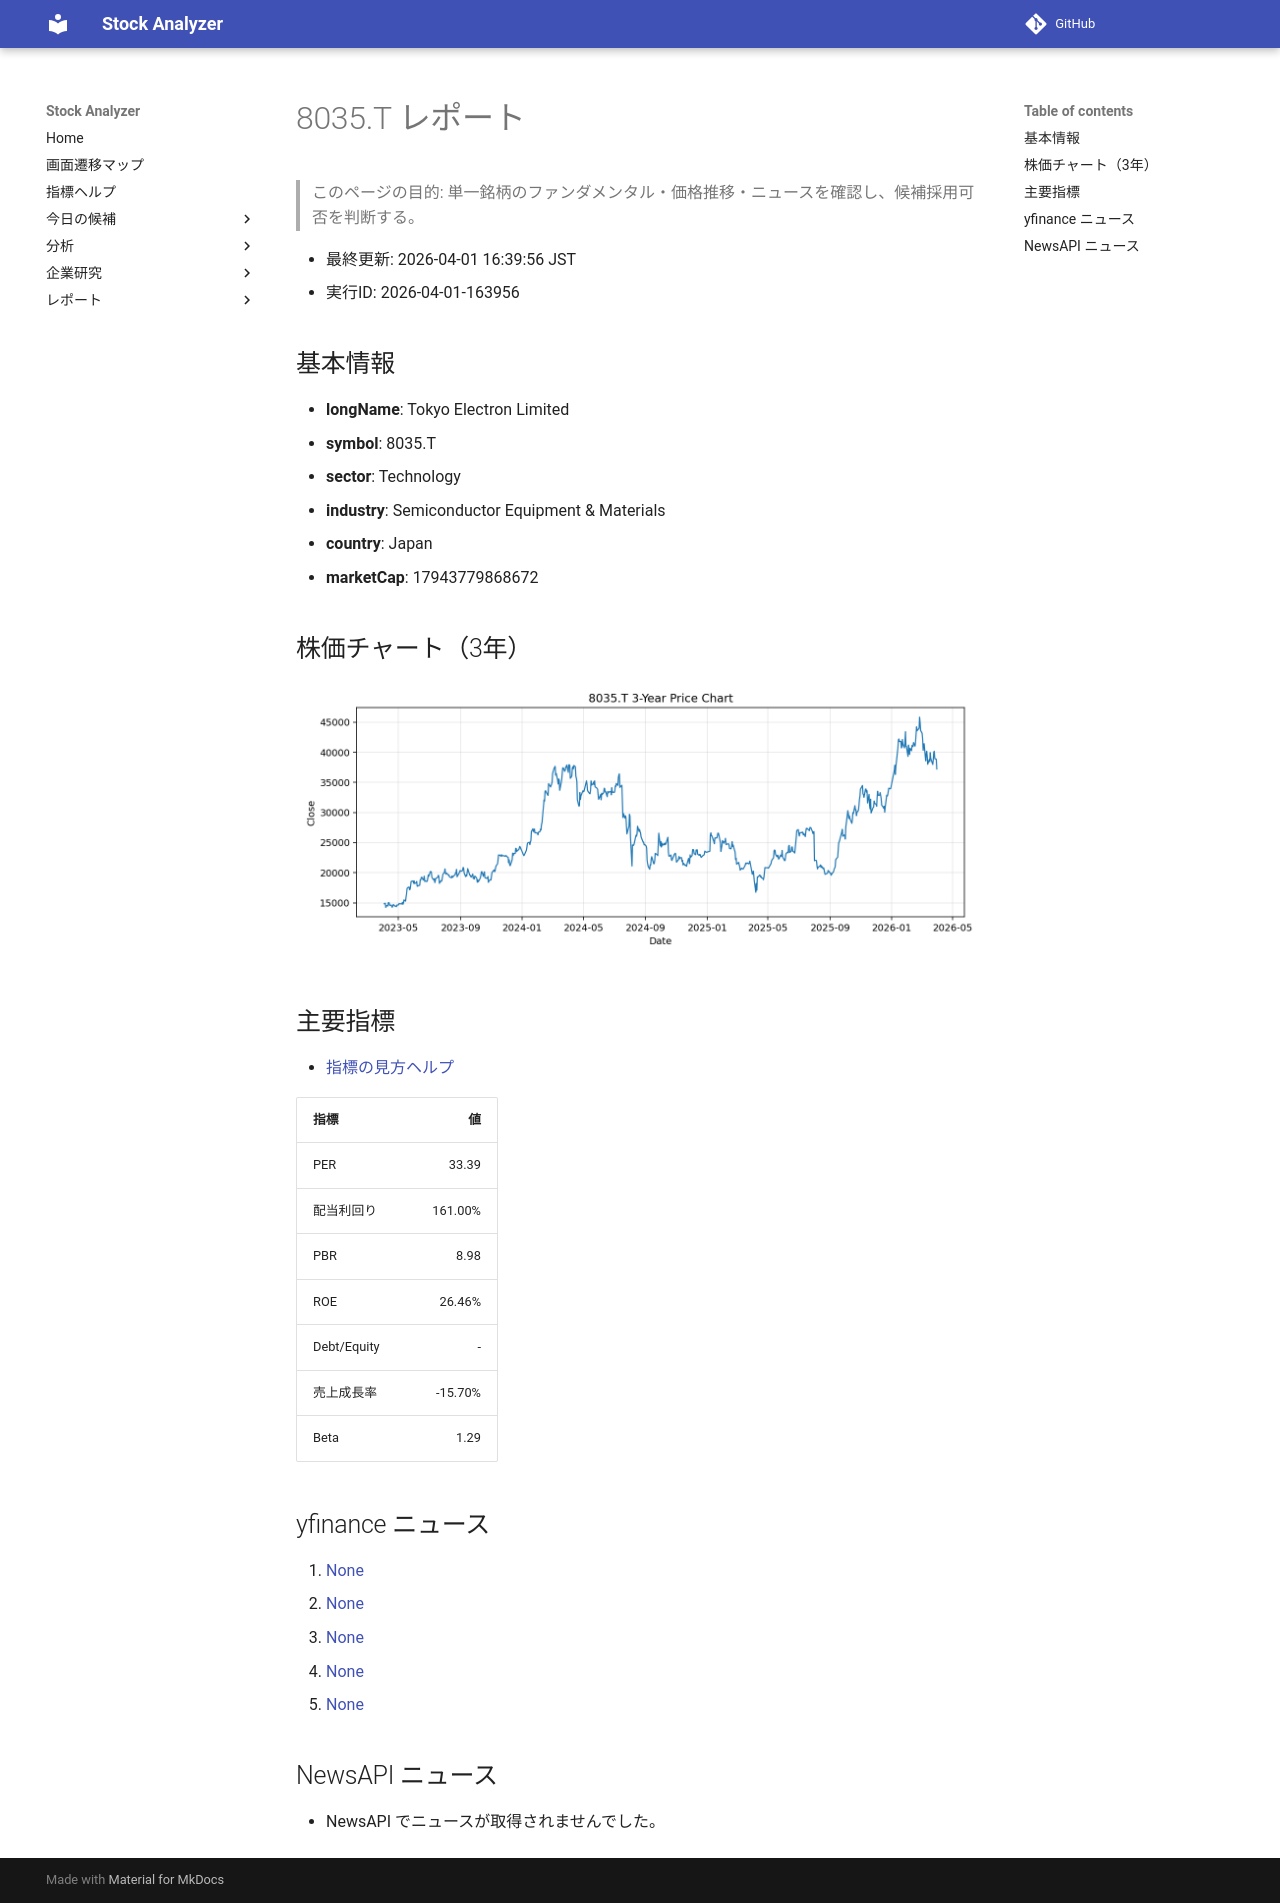

repository: Yumi-note/Making-APP · page: reports/2026-04-01/163956/8035_T/index.html · generator: mkdocs

# 8035.T レポート

> このページの目的: 単一銘柄のファンダメンタル・価格推移・ニュースを確認し、候補採用可否を判断する。

- 最終更新: 2026-04-01 16:39:56 JST
- 実行ID: 2026-04-01-163956

## 基本情報

- **longName**: Tokyo Electron Limited
- **symbol**: 8035.T
- **sector**: Technology
- **industry**: Semiconductor Equipment & Materials
- **country**: Japan
- **marketCap**: 17943779868672

## 株価チャート（3年）

![8035.T 3-year price chart](8035_T_3y.png)

## 主要指標

- [指標の見方ヘルプ](../../../../indicators.md)

| 指標 | 値 |
|---|---:|
| PER | 33.39 |
| 配当利回り | 161.00% |
| PBR | 8.98 |
| ROE | 26.46% |
| Debt/Equity | - |
| 売上成長率 | -15.70% |
| Beta | 1.29 |

## yfinance ニュース

1. [None](None)
2. [None](None)
3. [None](None)
4. [None](None)
5. [None](None)

## NewsAPI ニュース

- NewsAPI でニュースが取得されませんでした。
